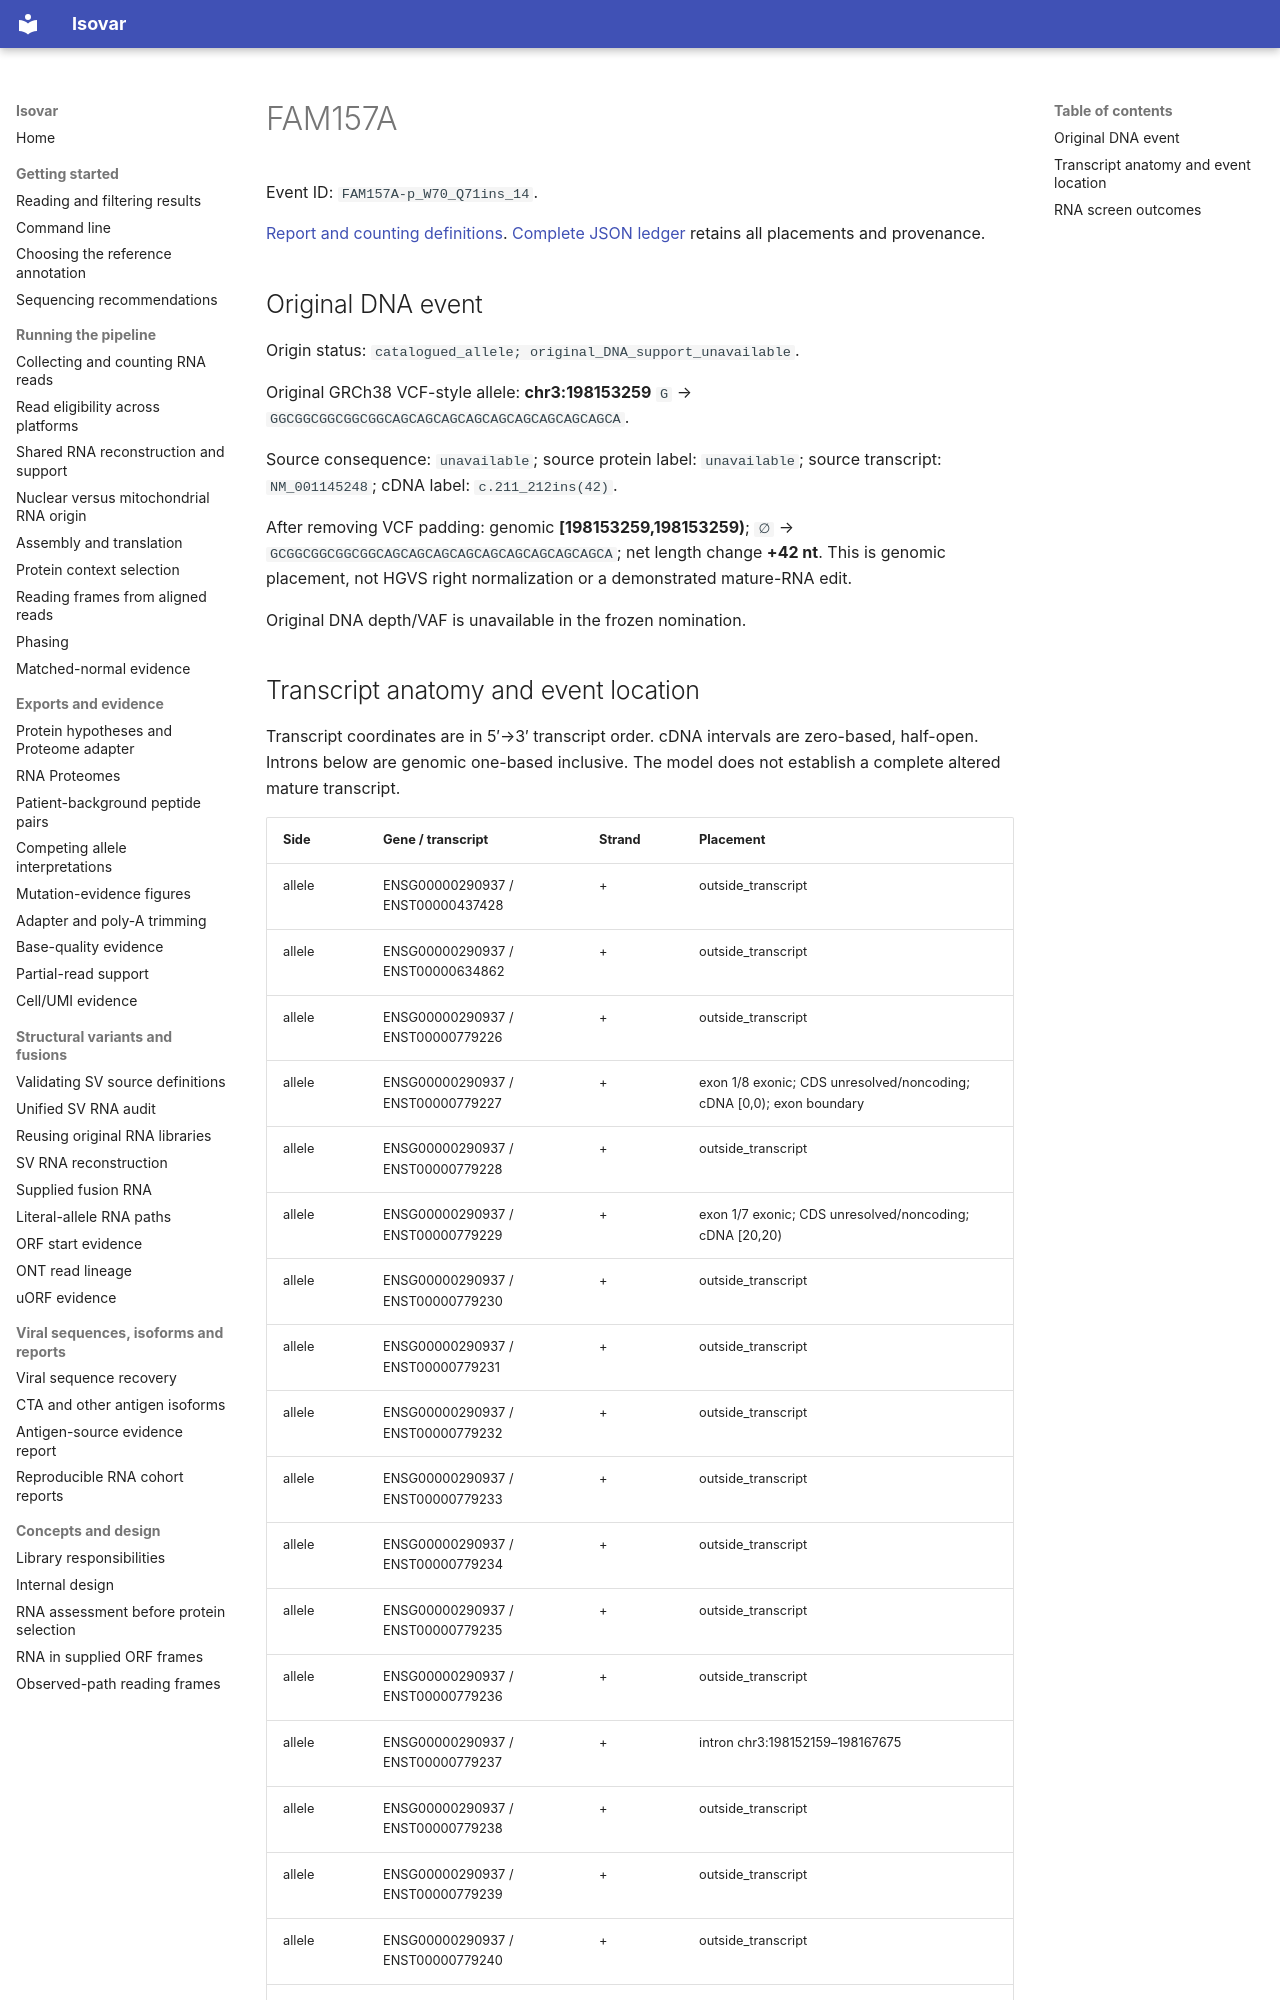

repository: openvax/isovar · page: data/sid-neoorf-event-report/events/FAM157A-p_W70_Q71ins_14/index.html · generator: mkdocs

# FAM157A

Event ID: `FAM157A-p_W70_Q71ins_14`.

[Report and counting definitions](../../../sid-neoorf-event-report.md). [Complete JSON ledger](https://github.com/openvax/isovar/releases/download/v1.54.0/sid-neoorf-events-1.54.0.json.gz) retains all placements and provenance.

## Original DNA event

Origin status: `catalogued_allele; original_DNA_support_unavailable`.

Original GRCh38 VCF-style allele: **chr3:198153259** `G` → `GGCGGCGGCGGCGGCAGCAGCAGCAGCAGCAGCAGCAGCAGCA`.

Source consequence: `unavailable`; source protein label: `unavailable`; source transcript: `NM_001145248`; cDNA label: `c.211_212ins(42)`.

After removing VCF padding: genomic **[198153259,198153259)**; `∅` → `GCGGCGGCGGCGGCAGCAGCAGCAGCAGCAGCAGCAGCAGCA`; net length change **+42 nt**. This is genomic placement, not HGVS right normalization or a demonstrated mature-RNA edit.

Original DNA depth/VAF is unavailable in the frozen nomination.
